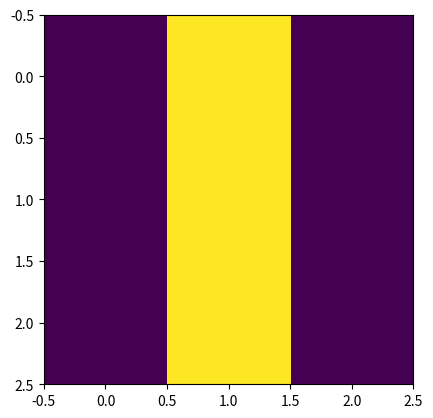

Write the Python code that produced this figure.
import matplotlib.pyplot as plt
import numpy as np

I = np.array([[0, 255, 0],[0, 255, 0],[0, 255, 0]])
plt.imshow(I, vmin=0, vmax=255)
plt.show()
